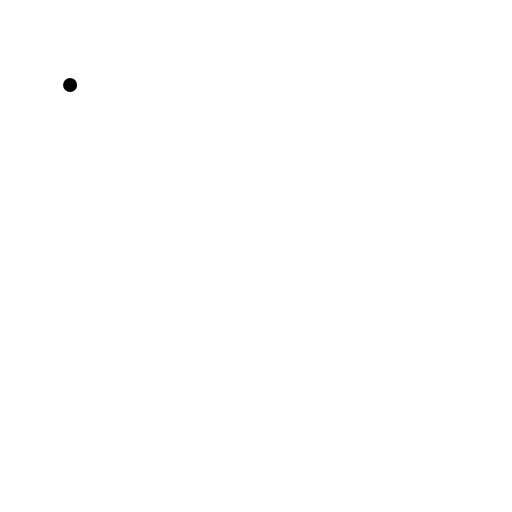
t = 0.00 s
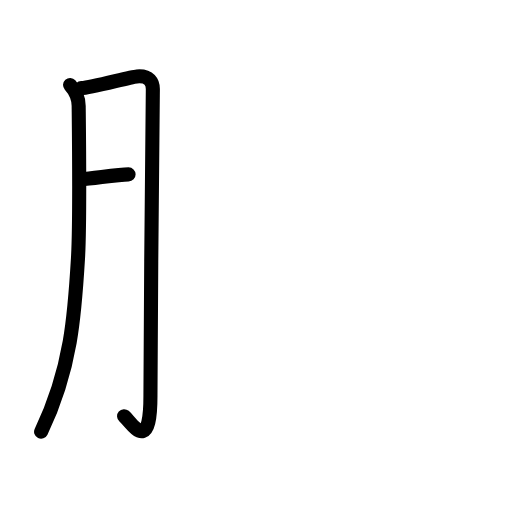
t = 2.75 s
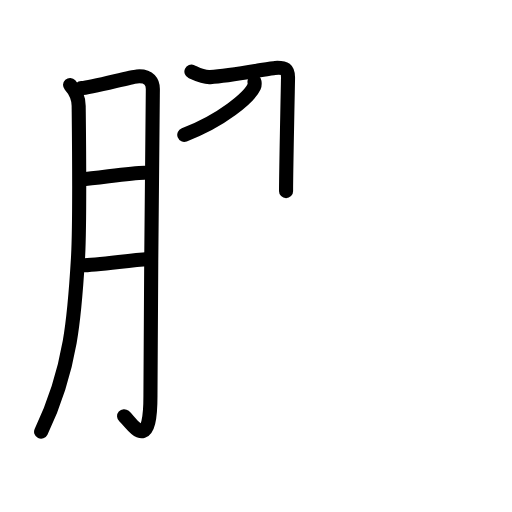
t = 5.88 s
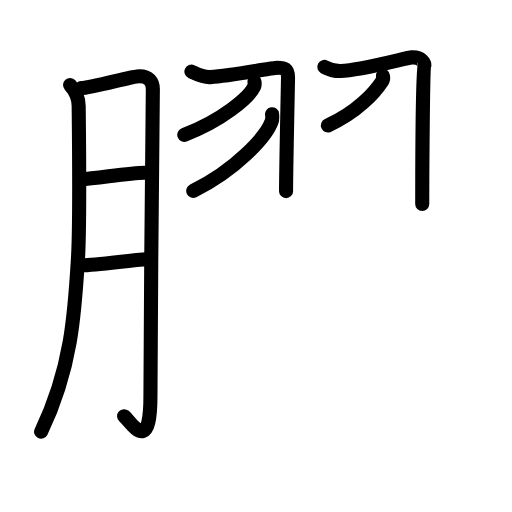
t = 8.88 s
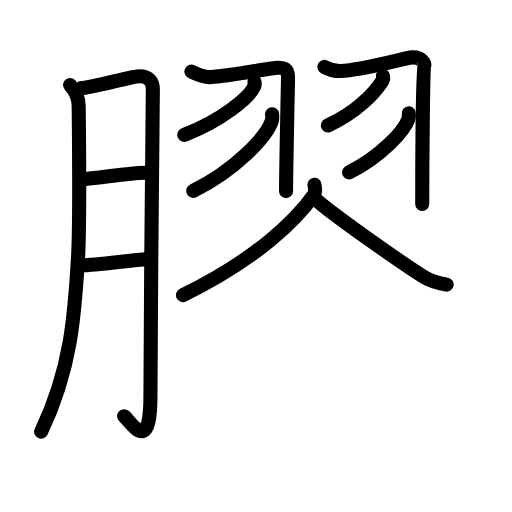
t = 11.88 s
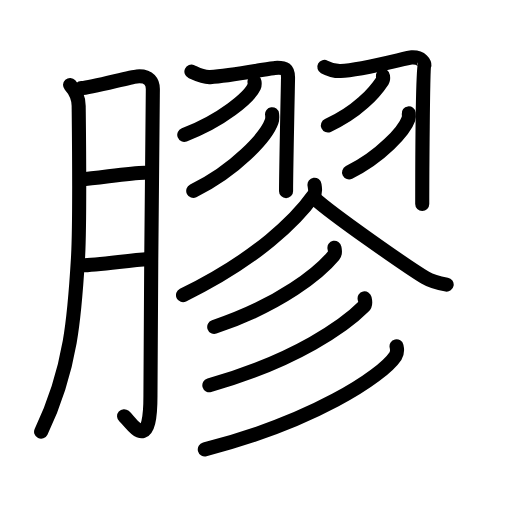
t = 15.00 s

The animated SVG that drew these frames (rendered in a browser with its animation timeline set to each time). Animation: 49 SMIL elements (animate=49); one cycle of 15.00 s.

<?xml version="1.0" encoding="UTF-8"?>
<!--
AniKanjiVG is licensed by CC-BY-SA Paul C. Sommerhoff (https://bitbucket.org/sommerhoff/anikanjivg).
AniKanjiVG uses KanjiVG which is licensed by CC-BY-SA Ulrich Apel (http://kanjivg.tagaini.net).
See also http://creativecommons.org/licenses/by-sa/3.0/
-->
<svg xmlns:kvg='http://kanjivg.tagaini.net' xmlns='http://www.w3.org/2000/svg' width='109' height='109' viewBox='0 0 109 109' style='fill:none;stroke:#000000;stroke-width:3;stroke-linecap:round;stroke-linejoin:round;' id="kvg:kanji_081a0"><g id="kvg:081a0" kvg:element="膠"><g id="kvg:081a0-g1" kvg:element="月" kvg:variant="true" kvg:original="肉" kvg:position="left" kvg:radical="general"><path id="kvg:081a0-s1" kvg:type="㇒" d="M14.92,18.08c0.83,0.92,1.83,2.42,1.83,4.5c0,0.99,0.33,24.24-0.15,32.44c-0.69,11.68-1.39,23.46-7.85,36.89"><animate attributeName="d" begin="0.0s" dur="0.3333333333333333s" from="M14.92,18.08C14.92,18.08,14.92,18.08,14.92,18.08" to="M14.92,18.08c0.83,0.92,1.83,2.42,1.83,4.5" />
<animate attributeName="d" begin="0.3333333333333333s" dur="0.3333333333333333s" from="M14.92,18.08c0.83,0.92,1.83,2.42,1.83,4.5c0,0,0,0,0,0,0" to="M14.92,18.08c0.83,0.92,1.83,2.42,1.83,4.5c0,0.99,0.33,24.24-0.15,32.44" />
<animate attributeName="d" begin="0.6666666666666666s" dur="0.3333333333333333s" from="M14.92,18.08c0.83,0.92,1.83,2.42,1.83,4.5c0,0.99,0.33,24.24-0.15,32.44c0,0,0,0,0,0,0" to="M14.92,18.08c0.83,0.92,1.83,2.42,1.83,4.5c0,0.99,0.33,24.24-0.15,32.44c-0.69,11.68-1.39,23.46-7.85,36.89" />
</path>
<path id="kvg:081a0-s2" kvg:type="㇆a" d="M17.32,18.76c2.04-0.06,10.3-2.36,11.82-2.49c2.72-0.23,3.4,1.32,3.4,2.7c0,3.26-0.51,46.74-0.51,65.28c0,12.75-3.87,5.87-5.61,4.35"><animate attributeName="d" begin="1.0s" dur="0.25s" from="M17.32,18.76C17.32,18.76,17.32,18.76,17.32,18.76" to="M17.32,18.76c2.04-0.06,10.3-2.36,11.82-2.49" />
<animate attributeName="d" begin="1.25s" dur="0.25s" from="M17.32,18.76c2.04-0.06,10.3-2.36,11.82-2.49c0,0,0,0,0,0,0" to="M17.32,18.76c2.04-0.06,10.3-2.36,11.82-2.49c2.72-0.23,3.4,1.32,3.4,2.7" />
<animate attributeName="d" begin="1.5s" dur="0.25s" from="M17.32,18.76c2.04-0.06,10.3-2.36,11.82-2.49c2.72-0.23,3.4,1.32,3.4,2.7c0,0,0,0,0,0,0" to="M17.32,18.76c2.04-0.06,10.3-2.36,11.82-2.49c2.72-0.23,3.4,1.32,3.4,2.7c0,3.26-0.51,46.74-0.51,65.28" />
<animate attributeName="d" begin="1.75s" dur="0.25s" from="M17.32,18.76c2.04-0.06,10.3-2.36,11.82-2.49c2.72-0.23,3.4,1.32,3.4,2.7c0,3.26-0.51,46.74-0.51,65.28c0,0,0,0,0,0,0" to="M17.32,18.76c2.04-0.06,10.3-2.36,11.82-2.49c2.72-0.23,3.4,1.32,3.4,2.7c0,3.26-0.51,46.74-0.51,65.28c0,12.75-3.87,5.87-5.61,4.35" />
<animate attributeName="d" begin="0s" dur="1.0s" from="M-100,-100" to="M-100,-100" />
</path>
<path id="kvg:081a0-s3" kvg:type="㇐a" d="M17.25,38.18c3.64-0.24,10.3-1.38,13.5-1.4"><animate attributeName="d" begin="2.0s" dur="1.0s" from="M17.25,38.18C17.25,38.18,17.25,38.18,17.25,38.18" to="M17.25,38.18c3.64-0.24,10.3-1.38,13.5-1.4" />
<animate attributeName="d" begin="0s" dur="2.0s" from="M-100,-100" to="M-100,-100" />
</path>
<path id="kvg:081a0-s4" kvg:type="㇐a" d="M17.43,56.48c3.19-0.06,9.79-1.03,14.12-1.36"><animate attributeName="d" begin="3.0s" dur="1.0s" from="M17.43,56.48C17.43,56.48,17.43,56.48,17.43,56.48" to="M17.43,56.48c3.19-0.06,9.79-1.03,14.12-1.36" />
<animate attributeName="d" begin="0s" dur="3.0s" from="M-100,-100" to="M-100,-100" />
</path>
</g>
<g id="kvg:081a0-g2" kvg:position="right"><g id="kvg:081a0-g3" kvg:element="羽" kvg:variant="true"><g id="kvg:081a0-g4" kvg:position="left"><path id="kvg:081a0-s5" kvg:type="㇆" d="M40.75,15.25c1.08,0.49,2.41,1.27,4,1.17c4.59-0.29,12.82-1.91,13.81-1.96c2.21-0.11,2.76,0.3,2.76,2.09c0,0.42-0.42,19.5-0.42,24.14"><animate attributeName="d" begin="4.0s" dur="0.25s" from="M40.75,15.25C40.75,15.25,40.75,15.25,40.75,15.25" to="M40.75,15.25c1.08,0.49,2.41,1.27,4,1.17" />
<animate attributeName="d" begin="4.25s" dur="0.25s" from="M40.75,15.25c1.08,0.49,2.41,1.27,4,1.17c0,0,0,0,0,0,0" to="M40.75,15.25c1.08,0.49,2.41,1.27,4,1.17c4.59-0.29,12.82-1.91,13.81-1.96" />
<animate attributeName="d" begin="4.5s" dur="0.25s" from="M40.75,15.25c1.08,0.49,2.41,1.27,4,1.17c4.59-0.29,12.82-1.91,13.81-1.96c0,0,0,0,0,0,0" to="M40.75,15.25c1.08,0.49,2.41,1.27,4,1.17c4.59-0.29,12.82-1.91,13.81-1.96c2.21-0.11,2.76,0.3,2.76,2.09" />
<animate attributeName="d" begin="4.75s" dur="0.25s" from="M40.75,15.25c1.08,0.49,2.41,1.27,4,1.17c4.59-0.29,12.82-1.91,13.81-1.96c2.21-0.11,2.76,0.3,2.76,2.09c0,0,0,0,0,0,0" to="M40.75,15.25c1.08,0.49,2.41,1.27,4,1.17c4.59-0.29,12.82-1.91,13.81-1.96c2.21-0.11,2.76,0.3,2.76,2.09c0,0.42-0.42,19.5-0.42,24.14" />
<animate attributeName="d" begin="0s" dur="4.0s" from="M-100,-100" to="M-100,-100" />
</path>
<path id="kvg:081a0-s6" kvg:type="㇒" d="M54.18,17.39c0.04,0.27,0.09,0.69-0.08,1.07c-1.02,2.26-6.87,7.22-14.87,10.25"><animate attributeName="d" begin="5.0s" dur="0.5s" from="M54.18,17.39C54.18,17.39,54.18,17.39,54.18,17.39" to="M54.18,17.39c0.04,0.27,0.09,0.69-0.08,1.07" />
<animate attributeName="d" begin="5.5s" dur="0.5s" from="M54.18,17.39c0.04,0.27,0.09,0.69-0.08,1.07c0,0,0,0,0,0,0" to="M54.18,17.39c0.04,0.27,0.09,0.69-0.08,1.07c-1.02,2.26-6.87,7.22-14.87,10.25" />
<animate attributeName="d" begin="0s" dur="5.0s" from="M-100,-100" to="M-100,-100" />
</path>
<path id="kvg:081a0-s7" kvg:type="㇒" d="M57.92,24.31c0.05,0.38,0.1,0.99-0.09,1.54c-1.14,3.26-7.71,10.4-16.69,14.78"><animate attributeName="d" begin="6.0s" dur="0.5s" from="M57.92,24.31C57.92,24.31,57.92,24.31,57.92,24.31" to="M57.92,24.31c0.05,0.38,0.1,0.99-0.09,1.54" />
<animate attributeName="d" begin="6.5s" dur="0.5s" from="M57.92,24.31c0.05,0.38,0.1,0.99-0.09,1.54c0,0,0,0,0,0,0" to="M57.92,24.31c0.05,0.38,0.1,0.99-0.09,1.54c-1.14,3.26-7.71,10.4-16.69,14.78" />
<animate attributeName="d" begin="0s" dur="6.0s" from="M-100,-100" to="M-100,-100" />
</path>
</g>
<g id="kvg:081a0-g5" kvg:position="right"><path id="kvg:081a0-s8" kvg:type="㇆" d="M69.05,14.25c1.04,0.56,1.92,0.91,3.46,0.87c4.24-0.12,14.17-2.84,15.12-2.9c2.13-0.13,2.93,1.35,2.66,1.74c-0.26,0.38-0.4,24.17-0.4,29.47"><animate attributeName="d" begin="7.0s" dur="0.25s" from="M69.05,14.25C69.05,14.25,69.05,14.25,69.05,14.25" to="M69.05,14.25c1.04,0.56,1.92,0.91,3.46,0.87" />
<animate attributeName="d" begin="7.25s" dur="0.25s" from="M69.05,14.25c1.04,0.56,1.92,0.91,3.46,0.87c0,0,0,0,0,0,0" to="M69.05,14.25c1.04,0.56,1.92,0.91,3.46,0.87c4.24-0.12,14.17-2.84,15.12-2.9" />
<animate attributeName="d" begin="7.5s" dur="0.25s" from="M69.05,14.25c1.04,0.56,1.92,0.91,3.46,0.87c4.24-0.12,14.17-2.84,15.12-2.9c0,0,0,0,0,0,0" to="M69.05,14.25c1.04,0.56,1.92,0.91,3.46,0.87c4.24-0.12,14.17-2.84,15.12-2.9c2.13-0.13,2.93,1.35,2.66,1.74" />
<animate attributeName="d" begin="7.75s" dur="0.25s" from="M69.05,14.25c1.04,0.56,1.92,0.91,3.46,0.87c4.24-0.12,14.17-2.84,15.12-2.9c2.13-0.13,2.93,1.35,2.66,1.74c0,0,0,0,0,0,0" to="M69.05,14.25c1.04,0.56,1.92,0.91,3.46,0.87c4.24-0.12,14.17-2.84,15.12-2.9c2.13-0.13,2.93,1.35,2.66,1.74c-0.26,0.38-0.4,24.17-0.4,29.47" />
<animate attributeName="d" begin="0s" dur="7.0s" from="M-100,-100" to="M-100,-100" />
</path>
<path id="kvg:081a0-s9" kvg:type="㇒" d="M81.52,16.14c0.03,0.25,0.14,0.68-0.07,1c-1.71,2.61-5.38,6.74-11.65,9.57"><animate attributeName="d" begin="8.0s" dur="0.5s" from="M81.52,16.14C81.52,16.14,81.52,16.14,81.52,16.14" to="M81.52,16.14c0.03,0.25,0.14,0.68-0.07,1" />
<animate attributeName="d" begin="8.5s" dur="0.5s" from="M81.52,16.14c0.03,0.25,0.14,0.68-0.07,1c0,0,0,0,0,0,0" to="M81.52,16.14c0.03,0.25,0.14,0.68-0.07,1c-1.71,2.61-5.38,6.74-11.65,9.57" />
<animate attributeName="d" begin="0s" dur="8.0s" from="M-100,-100" to="M-100,-100" />
</path>
<path id="kvg:081a0-s10" kvg:type="㇒" d="M87.02,24.14c0.04,0.3,0.08,0.76-0.07,1.19c-0.87,2.51-5.84,8.01-12.64,11.38"><animate attributeName="d" begin="9.0s" dur="0.5s" from="M87.02,24.14C87.02,24.14,87.02,24.14,87.02,24.14" to="M87.02,24.14c0.04,0.3,0.08,0.76-0.07,1.19" />
<animate attributeName="d" begin="9.5s" dur="0.5s" from="M87.02,24.14c0.04,0.3,0.08,0.76-0.07,1.19c0,0,0,0,0,0,0" to="M87.02,24.14c0.04,0.3,0.08,0.76-0.07,1.19c-0.87,2.51-5.84,8.01-12.64,11.38" />
<animate attributeName="d" begin="0s" dur="9.0s" from="M-100,-100" to="M-100,-100" />
</path>
</g>
</g>
<path id="kvg:081a0-s11" kvg:type="㇒" d="M66.95,39.33c0.08,0.55,0.35,1.51-0.16,2.22c-3.57,5.04-11.91,13.52-27.83,21.28"><animate attributeName="d" begin="10.0s" dur="0.5s" from="M66.95,39.33C66.95,39.33,66.95,39.33,66.95,39.33" to="M66.95,39.33c0.08,0.55,0.35,1.51-0.16,2.22" />
<animate attributeName="d" begin="10.5s" dur="0.5s" from="M66.95,39.33c0.08,0.55,0.35,1.51-0.16,2.22c0,0,0,0,0,0,0" to="M66.95,39.33c0.08,0.55,0.35,1.51-0.16,2.22c-3.57,5.04-11.91,13.52-27.83,21.28" />
<animate attributeName="d" begin="0s" dur="10.0s" from="M-100,-100" to="M-100,-100" />
</path>
<path id="kvg:081a0-s12" kvg:type="㇏" d="M67,42.25c3.68,3.38,19.51,14.42,23.57,16.9c1.38,0.84,3.14,1.2,4.52,1.44"><animate attributeName="d" begin="11.0s" dur="0.5s" from="M67,42.25C67,42.25,67,42.25,67,42.25" to="M67,42.25c3.68,3.38,19.51,14.42,23.57,16.9" />
<animate attributeName="d" begin="11.5s" dur="0.5s" from="M67,42.25c3.68,3.38,19.51,14.42,23.57,16.9c0,0,0,0,0,0,0" to="M67,42.25c3.68,3.38,19.51,14.42,23.57,16.9c1.38,0.84,3.14,1.2,4.52,1.44" />
<animate attributeName="d" begin="0s" dur="11.0s" from="M-100,-100" to="M-100,-100" />
</path>
<g id="kvg:081a0-g6" kvg:element="彡"><g id="kvg:081a0-g7" kvg:element="丿"><path id="kvg:081a0-s13" kvg:type="㇒" d="M71.2,52.75c0.08,0.41,0.29,1.12-0.16,1.65c-2.89,3.52-11.12,10.38-25.43,15.2"><animate attributeName="d" begin="12.0s" dur="0.5s" from="M71.2,52.75C71.2,52.75,71.2,52.75,71.2,52.75" to="M71.2,52.75c0.08,0.41,0.29,1.12-0.16,1.65" />
<animate attributeName="d" begin="12.5s" dur="0.5s" from="M71.2,52.75c0.08,0.41,0.29,1.12-0.16,1.65c0,0,0,0,0,0,0" to="M71.2,52.75c0.08,0.41,0.29,1.12-0.16,1.65c-2.89,3.52-11.12,10.38-25.43,15.2" />
<animate attributeName="d" begin="0s" dur="12.0s" from="M-100,-100" to="M-100,-100" />
</path>
</g>
<g id="kvg:081a0-g8" kvg:element="丿"><path id="kvg:081a0-s14" kvg:type="㇒" d="M77.62,63.52c0.1,0.44,0.36,1.19-0.2,1.75c-3.8,3.83-14.22,11.47-32.85,16.75"><animate attributeName="d" begin="13.0s" dur="0.5s" from="M77.62,63.52C77.62,63.52,77.62,63.52,77.62,63.52" to="M77.62,63.52c0.1,0.44,0.36,1.19-0.2,1.75" />
<animate attributeName="d" begin="13.5s" dur="0.5s" from="M77.62,63.52c0.1,0.44,0.36,1.19-0.2,1.75c0,0,0,0,0,0,0" to="M77.62,63.52c0.1,0.44,0.36,1.19-0.2,1.75c-3.8,3.83-14.22,11.47-32.85,16.75" />
<animate attributeName="d" begin="0s" dur="13.0s" from="M-100,-100" to="M-100,-100" />
</path>
</g>
<g id="kvg:081a0-g9" kvg:element="丿"><path id="kvg:081a0-s15" kvg:type="㇒" d="M84.42,73.72c0.12,0.52,0.26,1.33-0.23,2.08c-2.92,4.38-17.66,13.99-40.59,19.87"><animate attributeName="d" begin="14.0s" dur="0.5s" from="M84.42,73.72C84.42,73.72,84.42,73.72,84.42,73.72" to="M84.42,73.72c0.12,0.52,0.26,1.33-0.23,2.08" />
<animate attributeName="d" begin="14.5s" dur="0.5s" from="M84.42,73.72c0.12,0.52,0.26,1.33-0.23,2.08c0,0,0,0,0,0,0" to="M84.42,73.72c0.12,0.52,0.26,1.33-0.23,2.08c-2.92,4.38-17.66,13.99-40.59,19.87" />
<animate attributeName="d" begin="0s" dur="14.0s" from="M-100,-100" to="M-100,-100" />
</path>
</g>
</g>
</g>
</g>
</svg>
